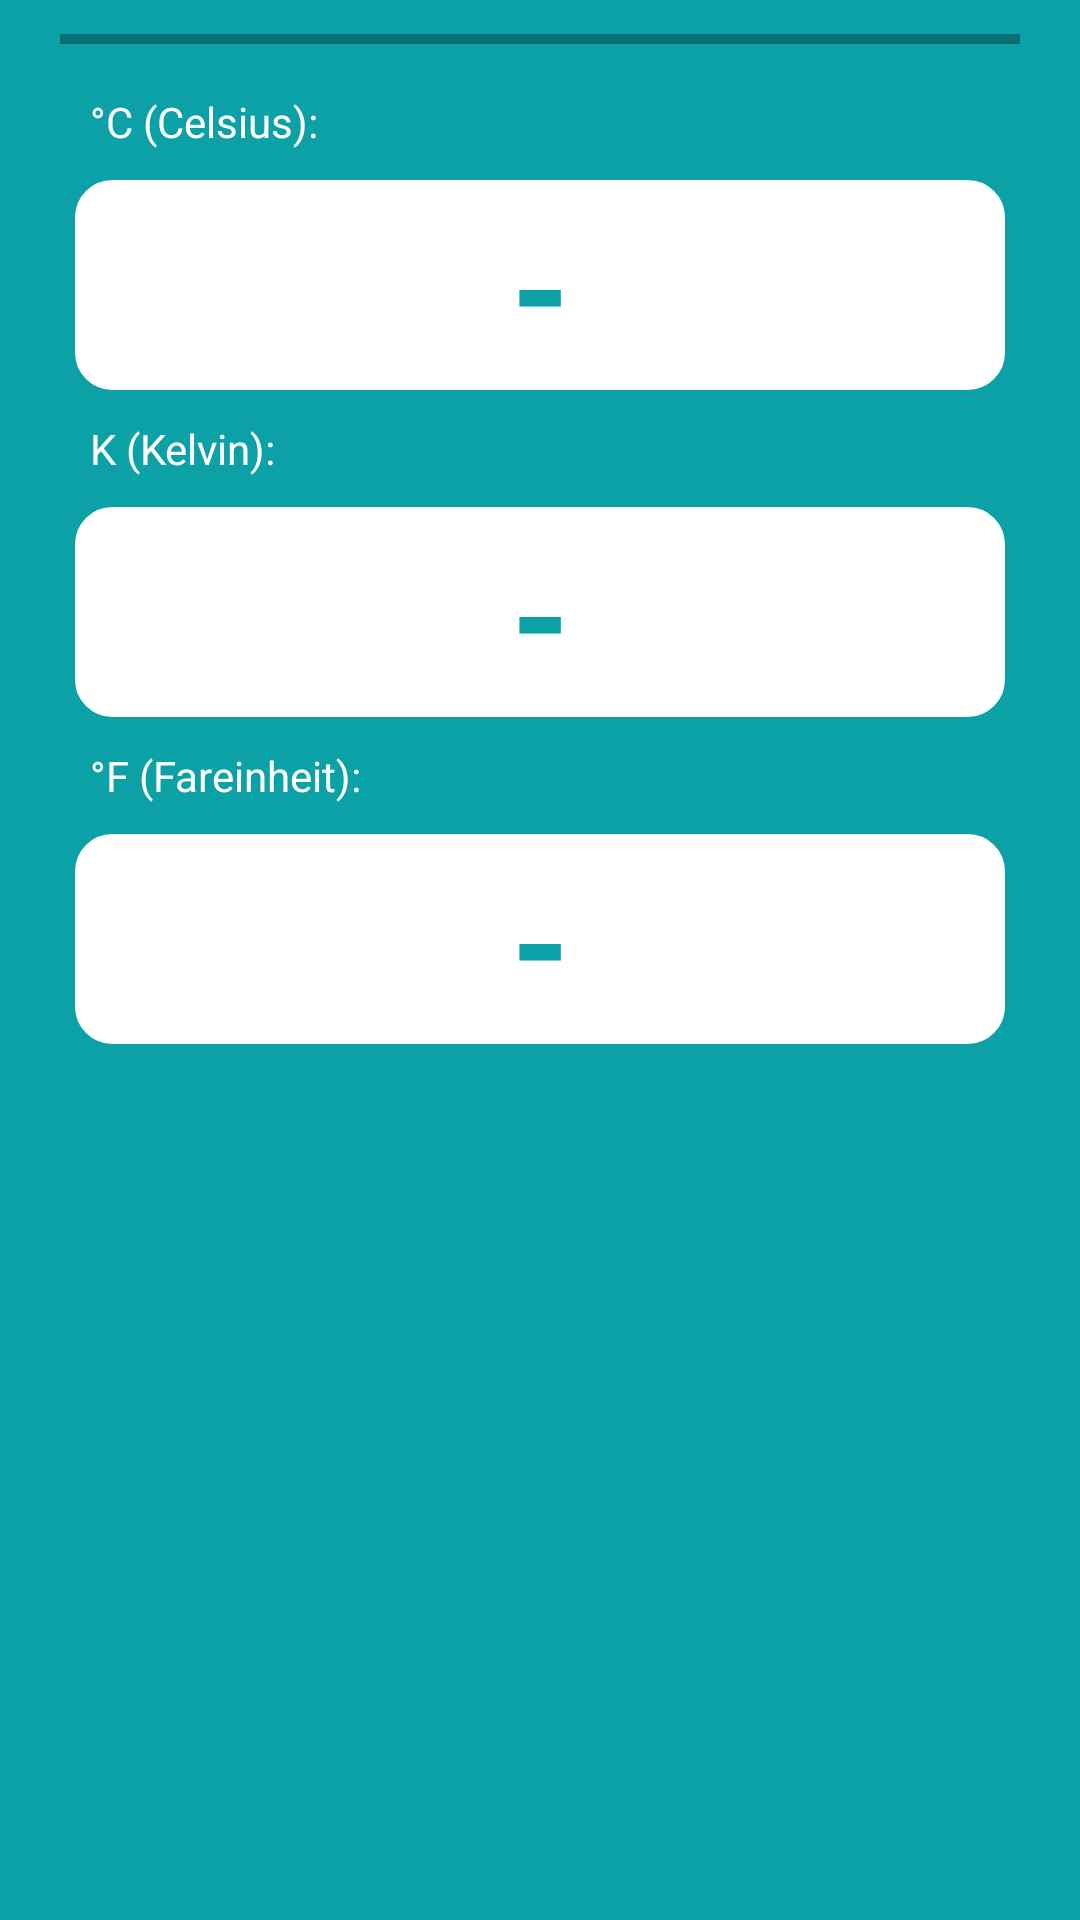

Layout XML and referenced resources for this Android screen:
<!-- AndroidManifest.xml: application theme android:Theme.Holo.Light -->
<!-- res/layout/activity_temperatura.xml -->
<?xml version="1.0" encoding="utf-8"?>
<LinearLayout xmlns:android="http://schemas.android.com/apk/res/android"
    android:layout_width="match_parent"
    android:layout_height="match_parent"
    android:background="@color/colorFundoLayout"
    android:gravity="center_horizontal">

    <HorizontalScrollView
        android:layout_width="wrap_content"
        android:layout_height="wrap_content"
        android:id="@+id/horizontalScrollView3" >

        <ScrollView
            android:layout_width="match_parent"
            android:layout_height="wrap_content"
            android:id="@+id/scrollView1" >

            <LinearLayout
                android:orientation="vertical"
                android:layout_width="match_parent"
                android:layout_height="match_parent">

                <LinearLayout
                    android:orientation="horizontal"
                    android:layout_width="match_parent"
                    android:layout_height="match_parent"
                    android:gravity="center">
                    <ProgressBar
                        style="?android:attr/progressBarStyleHorizontal"
                        android:layout_width="320dp"
                        android:layout_height="wrap_content"
                        android:layout_marginTop="5dp"
                        android:layout_marginBottom="5dp"
                        android:id="@+id/progressBar" />
                </LinearLayout>

                <LinearLayout
                    android:orientation="vertical"
                    android:layout_width="match_parent"
                    android:layout_height="match_parent"
                    android:gravity="center">

                    <TextView
                        android:layout_width="300dp"
                        android:layout_height="wrap_content"
                        android:text="@string/label_tempcelsius"
                        android:layout_marginTop="5dp"
                        android:layout_marginBottom="5dp"
                        android:textColor="@color/colorTextoTextView"
                        android:id="@+id/textView" />

                    <TextView
                        android:layout_width="320dp"
                        android:layout_height="80dp"
                        android:text="-"
                        android:gravity="center"
                        android:textStyle="bold"
                        android:textSize="50dp"
                        android:background="@drawable/campo"
                        android:textColor="@color/colorFundoTextView"
                        android:id="@+id/textViewCelsius"
                        android:enabled="false" />
                </LinearLayout>

                <LinearLayout
                    android:orientation="vertical"
                    android:layout_width="match_parent"
                    android:layout_height="match_parent"
                    android:gravity="center">

                    <TextView
                        android:layout_width="300dp"
                        android:layout_height="wrap_content"
                        android:text="@string/label_tempkelvin"
                        android:layout_marginTop="5dp"
                        android:layout_marginBottom="5dp"
                        android:textColor="@color/colorTextoTextView"
                        android:id="@+id/textView2" />

                    <TextView
                        android:layout_width="320dp"
                        android:layout_height="80dp"
                        android:text="-"
                        android:gravity="center"
                        android:textStyle="bold"
                        android:textSize="50dp"
                        android:background="@drawable/campo"
                        android:textColor="@color/colorFundoTextView"
                        android:id="@+id/textViewKelvin"
                        android:enabled="false" />
                </LinearLayout>

                <LinearLayout
                    android:orientation="vertical"
                    android:layout_width="match_parent"
                    android:layout_height="match_parent"
                    android:gravity="center">

                    <TextView
                        android:layout_width="300dp"
                        android:layout_height="wrap_content"
                        android:text="@string/label_tempfarenheit"
                        android:layout_marginTop="5dp"
                        android:layout_marginBottom="5dp"
                        android:textColor="@color/colorTextoTextView"
                        android:id="@+id/textView3" />

                    <TextView
                        android:layout_width="320dp"
                        android:layout_height="80dp"
                        android:text="-"
                        android:gravity="center"
                        android:textStyle="bold"
                        android:textSize="50dp"
                        android:background="@drawable/campo"
                        android:textColor="@color/colorFundoTextView"
                        android:id="@+id/textViewFarenheit"
                        android:enabled="false" />
                </LinearLayout>

            </LinearLayout>
        </ScrollView>
    </HorizontalScrollView>

</LinearLayout>
<!-- resources referenced by this layout -->
<resources>
  <color name="colorFundoLayout">#0CA1A6</color>
  <color name="colorFundoTextView">#0CA1A6</color>
  <color name="colorTextoTextView">#FFFFFF</color>
  <!-- drawable campo (drawable) -->
  <selector xmlns:android="http://schemas.android.com/apk/res/android">
      <item>
          <shape android:shape="rectangle">
              <solid android:color="#FFFFFF"/>
              <corners android:radius="15dp"/>
              <stroke android:color="#0CA1A6" android:width="5dp"/>
          </shape>
      </item>
  </selector>
  <string name="label_tempcelsius">°C (Celsius):</string>
  <string name="label_tempfarenheit">°F (Fareinheit):</string>
  <string name="label_tempkelvin">K (Kelvin):</string>
</resources>
